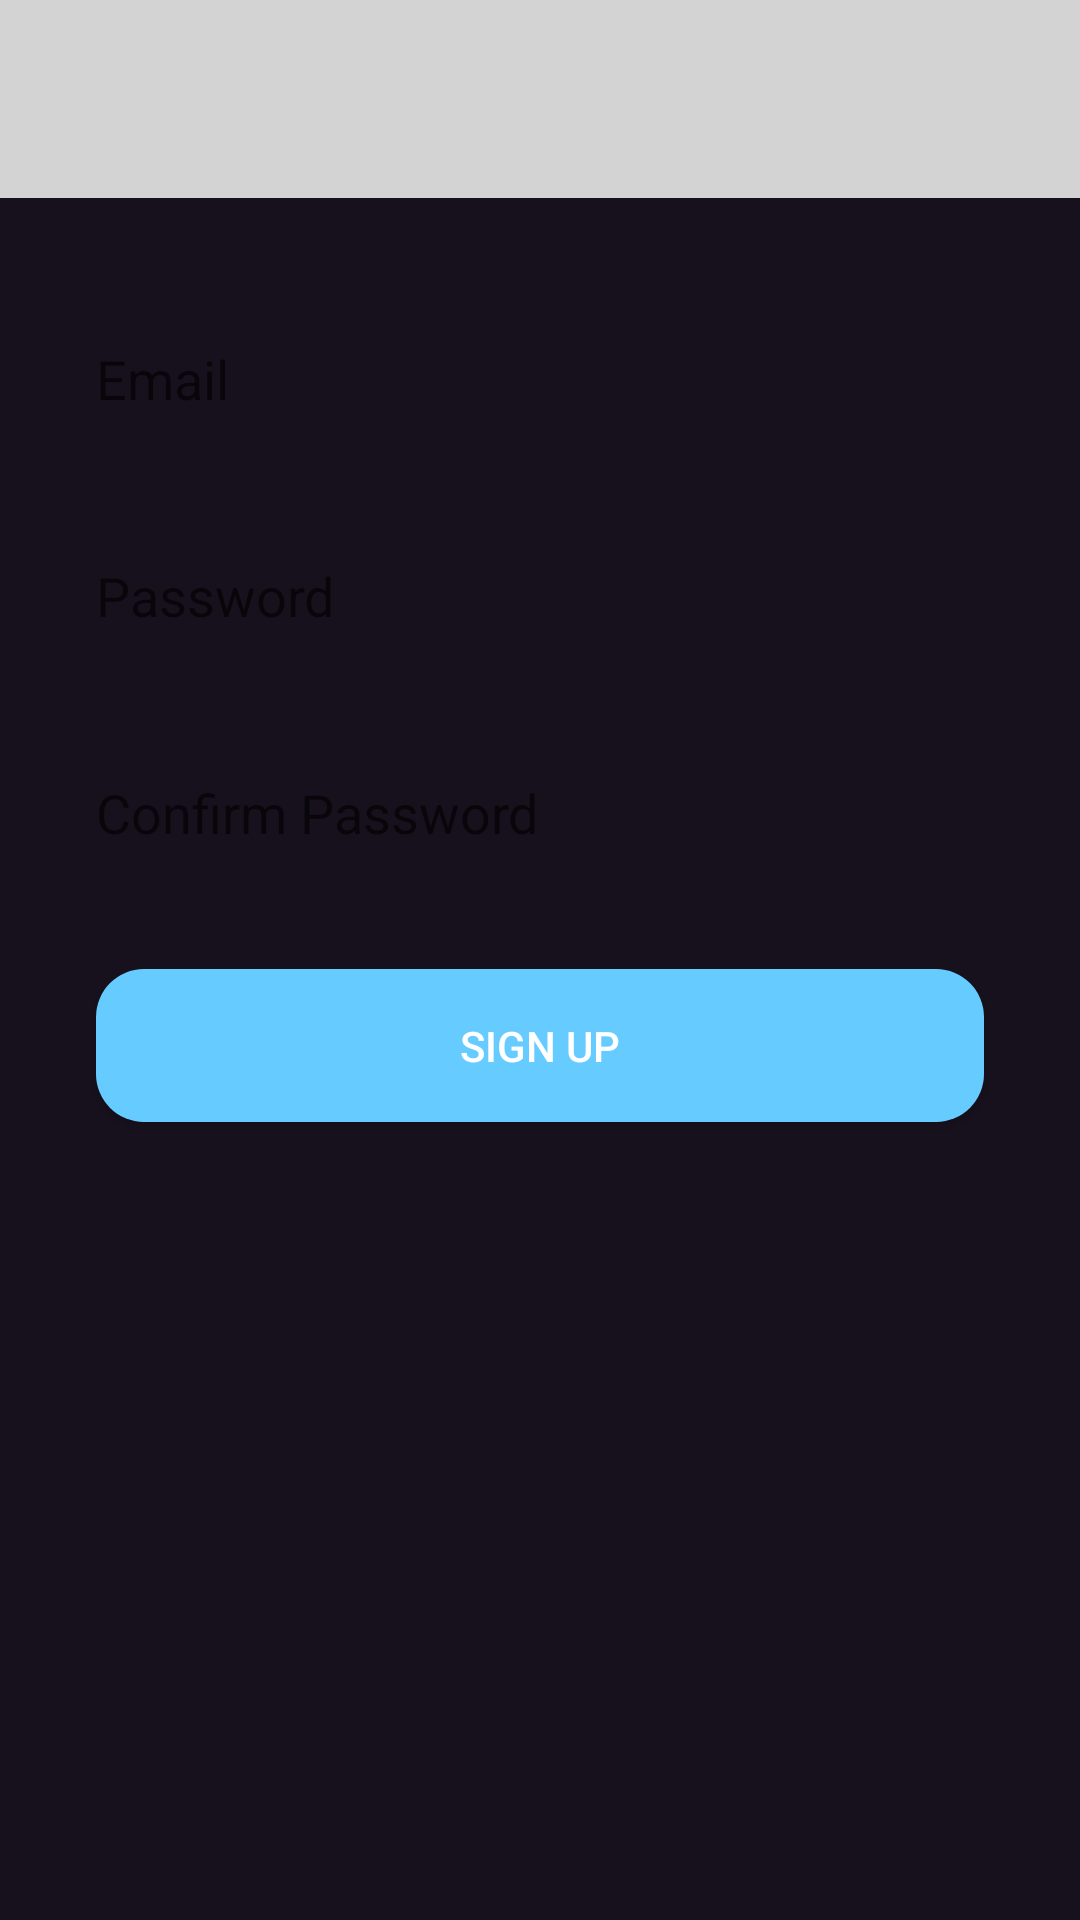

Layout XML and referenced resources for this Android screen:
<!-- AndroidManifest.xml: application theme Theme.GamerReviewsFinalJava -->
<!-- res/layout/activity_sign_up.xml -->
<androidx.constraintlayout.widget.ConstraintLayout xmlns:android="http://schemas.android.com/apk/res/android"
    xmlns:app="http://schemas.android.com/apk/res-auto"
    xmlns:tools="http://schemas.android.com/tools"
    android:layout_width="match_parent"
    android:layout_height="match_parent"
    android:background="#17111D"
    tools:context=".SignUpActivity">

    <include
        android:id="@+id/header_layout"
        layout="@layout/header_layout" />

    <EditText
        android:id="@+id/emailEditText"
        android:layout_width="0dp"
        android:layout_height="wrap_content"
        android:hint="Email"
        android:inputType="textEmailAddress"
        android:padding="16dp"
        android:background="@drawable/rounded_edittext"
        android:textColor="#FFFFFF"
        app:layout_constraintTop_toBottomOf="@id/header_layout"
        app:layout_constraintStart_toStartOf="parent"
        app:layout_constraintEnd_toEndOf="parent"
        android:layout_marginTop="32dp"
        android:layout_marginLeft="16dp"
        android:layout_marginRight="16dp" />

    <EditText
        android:id="@+id/passwordEditText"
        android:layout_width="0dp"
        android:layout_height="wrap_content"
        android:hint="Password"
        android:inputType="textPassword"
        android:padding="16dp"
        android:background="@drawable/rounded_edittext"
        android:textColor="#FFFFFF"
        app:layout_constraintTop_toBottomOf="@id/emailEditText"
        app:layout_constraintStart_toStartOf="parent"
        app:layout_constraintEnd_toEndOf="parent"
        android:layout_marginTop="16dp"
        android:layout_marginLeft="16dp"
        android:layout_marginRight="16dp" />

    <EditText
        android:id="@+id/confirmPasswordEditText"
        android:layout_width="0dp"
        android:layout_height="wrap_content"
        android:hint="Confirm Password"
        android:inputType="textPassword"
        android:padding="16dp"
        android:background="@drawable/rounded_edittext"
        android:textColor="#FFFFFF"
        app:layout_constraintTop_toBottomOf="@id/passwordEditText"
        app:layout_constraintStart_toStartOf="parent"
        app:layout_constraintEnd_toEndOf="parent"
        android:layout_marginTop="16dp"
        android:layout_marginLeft="16dp"
        android:layout_marginRight="16dp" />


    <Button
        android:id="@+id/signUpButton"
        android:layout_width="0dp"
        android:layout_height="wrap_content"
        android:text="Sign Up"
        android:textColor="#FFFFFF"
    android:padding="16dp"
    android:background="@drawable/rounded_button"
    app:layout_constraintTop_toBottomOf="@id/confirmPasswordEditText"
    app:layout_constraintStart_toStartOf="parent"
    app:layout_constraintEnd_toEndOf="parent"
    android:layout_marginTop="24dp"
    android:layout_marginLeft="32dp"
    android:layout_marginRight="32dp" />

</androidx.constraintlayout.widget.ConstraintLayout>
<!-- res/layout/header_layout.xml (included above) -->
<LinearLayout xmlns:android="http://schemas.android.com/apk/res/android"
    android:layout_width="match_parent"
    android:layout_height="wrap_content"
    android:orientation="vertical"
    android:gravity="center_horizontal"
    android:background="#D3D3D3"
    android:padding="8dp"
    android:layout_marginBottom="16dp">

    
    <ImageView
        android:id="@+id/imageViewLogo"
        android:layout_width="250dp"
    android:layout_height="50dp"
    android:src="@drawable/logo"
    android:contentDescription="App Logo" />

</LinearLayout>
<!-- resources referenced by this layout -->
<resources>
  <!-- drawable rounded_button (drawable) -->
  <?xml version="1.0" encoding="utf-8"?>
  <shape xmlns:android="http://schemas.android.com/apk/res/android">
      <solid android:color="#66CCFF"/>
      <corners android:radius="16dp"/>
  </shape>
  <style name="Theme.GamerReviewsFinalJava" parent="Theme.MaterialComponents.DayNight.NoActionBar">
          <item name="android:windowBackground">@android:color/white</item>
          <item name="android:textColorPrimary">@android:color/black</item>
          <item name="android:colorPrimary">@color/colorPrimary</item>
      </style>
  <color name="colorPrimary">#6200EE</color>
</resources>
